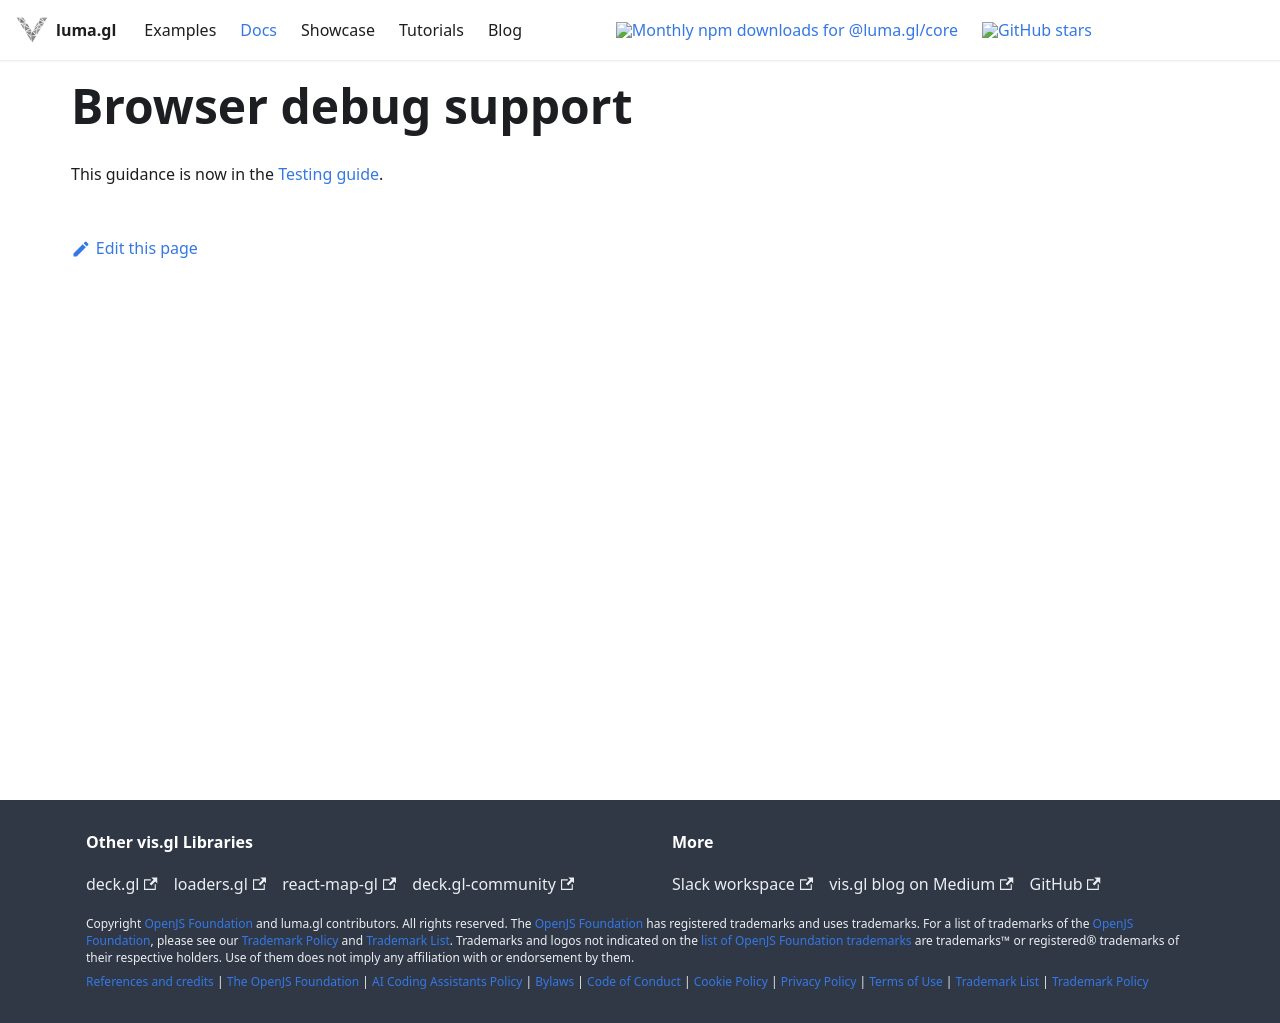

repository: visgl/luma.gl · page: next/docs/developer/dev-tools/browser-debug.html · generator: docusaurus

# Browser debug support

This guidance is now in the [Testing guide](/docs/developer-guide/testing#debug-a-website-example).
